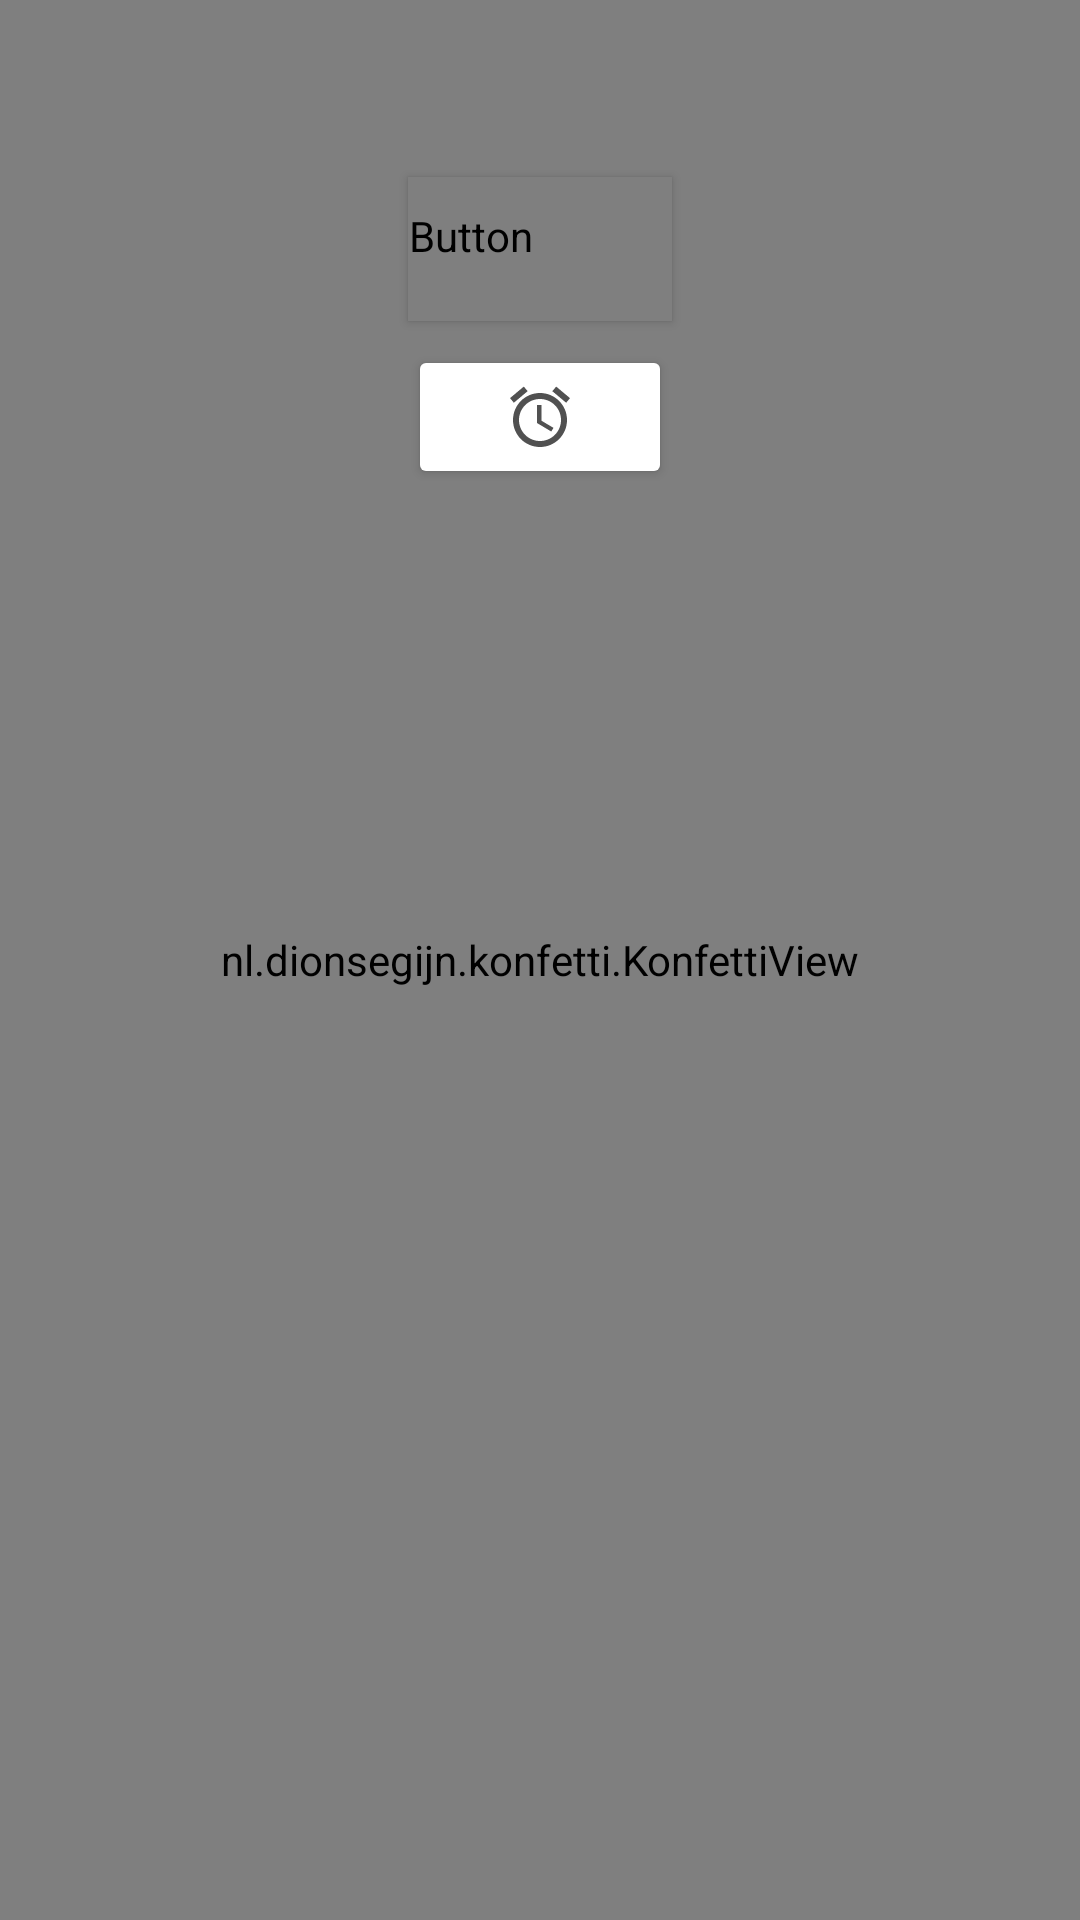

The Android layout XML behind this screen, and the referenced resources:
<!-- AndroidManifest.xml: application theme AppTheme -->
<!-- res/layout/activity_main.xml -->
<?xml version="1.0" encoding="utf-8"?>
<android.support.constraint.ConstraintLayout xmlns:android="http://schemas.android.com/apk/res/android"
    xmlns:app="http://schemas.android.com/apk/res-auto"
    xmlns:tools="http://schemas.android.com/tools"
    android:layout_width="match_parent"
    android:layout_height="match_parent"
    tools:context=".MainActivity">

    <android.support.constraint.ConstraintLayout
        android:layout_width="match_parent"
        android:layout_height="match_parent"
        android:id="@+id/fragment_test">

        <me.itangqi.waveloadingview.WaveLoadingView
            android:id="@+id/waveView"
            android:layout_width="0dp"
            android:layout_height="wrap_content"
            android:layout_marginStart="8dp"
            android:layout_marginTop="8dp"
            android:layout_marginEnd="8dp"
            app:layout_constraintEnd_toEndOf="@+id/viewKonfetti"
            app:layout_constraintStart_toStartOf="@+id/viewKonfetti"
            app:layout_constraintTop_toTopOf="@+id/viewKonfetti"
            app:wlv_borderColor="@color/colorPrimaryDark"
            app:wlv_borderWidth="3dp"
            app:wlv_progressValue="40"
            app:wlv_round_rectangle="true"
            app:wlv_shapeType="circle"
            app:wlv_titleCenter="2:00"
            app:wlv_titleCenterColor="@color/colorText"
            app:wlv_titleCenterSize="24sp"
            app:wlv_triangle_direction="north"
            app:wlv_waveAmplitude="50"
            app:wlv_waveColor="@color/colorPrimaryDark" />

        <Button
            android:id="@+id/button_start"
            style="@style/Widget.AppCompat.Button.Colored"
            android:layout_width="wrap_content"
            android:layout_height="wrap_content"
            android:layout_marginTop="32dp"
            android:onClick="startTimer"
            android:text="Start"
            android:textColor="@color/colorText"
            app:layout_constraintEnd_toEndOf="@+id/waveView"
            app:layout_constraintStart_toStartOf="@+id/waveView"
            app:layout_constraintTop_toBottomOf="@+id/waveView" />

        <ImageButton
            android:id="@+id/button_alarm_fragment"
            style="@style/Widget.AppCompat.Button.Colored"
            android:layout_width="wrap_content"
            android:layout_height="wrap_content"
            android:layout_marginTop="8dp"
            android:onClick="showAlarms"
            android:src="@drawable/ic_alarm_black_24dp"
            app:layout_constraintEnd_toEndOf="@+id/button_start"
            app:layout_constraintStart_toStartOf="@+id/button_start"
            app:layout_constraintTop_toBottomOf="@+id/button_start" />

        <ImageButton
            android:id="@+id/button_pause_resume"
            style="@style/Widget.AppCompat.Button.Colored"
            android:layout_width="wrap_content"
            android:layout_height="wrap_content"
            android:layout_marginStart="8dp"
            android:layout_marginTop="32dp"
            android:layout_marginEnd="8dp"
            android:onClick="startOrPause"
            android:src="@drawable/ic_pause_black_24dp"
            android:visibility="invisible"
            app:layout_constraintEnd_toEndOf="parent"
            app:layout_constraintStart_toStartOf="parent"
            app:layout_constraintTop_toBottomOf="@+id/waveView" />

        <ImageButton
            android:id="@+id/button_reset"
            style="@style/Widget.AppCompat.Button.Colored"
            android:layout_width="wrap_content"
            android:layout_height="wrap_content"
            android:layout_marginStart="8dp"
            android:layout_marginTop="8dp"
            android:layout_marginEnd="8dp"
            android:onClick="resetTimer"
            android:src="@drawable/ic_replay_black_24dp"
            android:visibility="invisible"
            app:layout_constraintEnd_toEndOf="parent"
            app:layout_constraintStart_toStartOf="parent"
            app:layout_constraintTop_toBottomOf="@+id/button_pause_resume" />

        <nl.dionsegijn.konfetti.KonfettiView
            android:id="@+id/viewKonfetti"
            android:layout_width="match_parent"
            android:layout_height="match_parent" />

    </android.support.constraint.ConstraintLayout>

</android.support.constraint.ConstraintLayout>
<!-- resources referenced by this layout -->
<resources>
  <color name="colorPrimaryDark">#000000</color>
  <!-- drawable ic_alarm_black_24dp (drawable) -->
  <vector xmlns:android="http://schemas.android.com/apk/res/android"
          android:width="24dp"
          android:height="24dp"
          android:viewportWidth="24.0"
          android:viewportHeight="24.0">
      <path
          android:fillColor="#515151"
          android:pathData="M22,5.72l-4.6,-3.86 -1.29,1.53 4.6,3.86L22,5.72zM7.88,3.39L6.6,1.86 2,5.71l1.29,1.53 4.59,-3.85zM12.5,8L11,8v6l4.75,2.85 0.75,-1.23 -4,-2.37L12.5,8zM12,4c-4.97,0 -9,4.03 -9,9s4.02,9 9,9c4.97,0 9,-4.03 9,-9s-4.03,-9 -9,-9zM12,20c-3.87,0 -7,-3.13 -7,-7s3.13,-7 7,-7 7,3.13 7,7 -3.13,7 -7,7z"/>
  </vector>
  <!-- drawable ic_pause_black_24dp (drawable) -->
  <vector xmlns:android="http://schemas.android.com/apk/res/android"
          android:width="24dp"
          android:height="24dp"
          android:viewportWidth="24.0"
          android:viewportHeight="24.0">
      <path
          android:fillColor="@color/colorText"
          android:pathData="M6,19h4L10,5L6,5v14zM14,5v14h4L18,5h-4z"/>
  </vector>
  <!-- drawable ic_replay_black_24dp (drawable) -->
  <vector xmlns:android="http://schemas.android.com/apk/res/android"
          android:width="24dp"
          android:height="24dp"
          android:viewportWidth="24.0"
          android:viewportHeight="24.0">
      <path
          android:fillColor="#515151"
          android:pathData="M12,5V1L7,6l5,5V7c3.31,0 6,2.69 6,6s-2.69,6 -6,6 -6,-2.69 -6,-6H4c0,4.42 3.58,8 8,8s8,-3.58 8,-8 -3.58,-8 -8,-8z"/>
  </vector>
  <style name="AppTheme" parent="Theme.AppCompat.Light.NoActionBar">
          
          <item name="colorPrimary">@color/colorPrimary</item>
          <item name="colorPrimaryDark">@color/colorPrimaryDark</item>
          <item name="colorAccent">@color/colorAccent</item>
      </style>
  <color name="colorPrimary">#a09a9a</color>
  <color name="colorAccent">#ffffff</color>
</resources>
